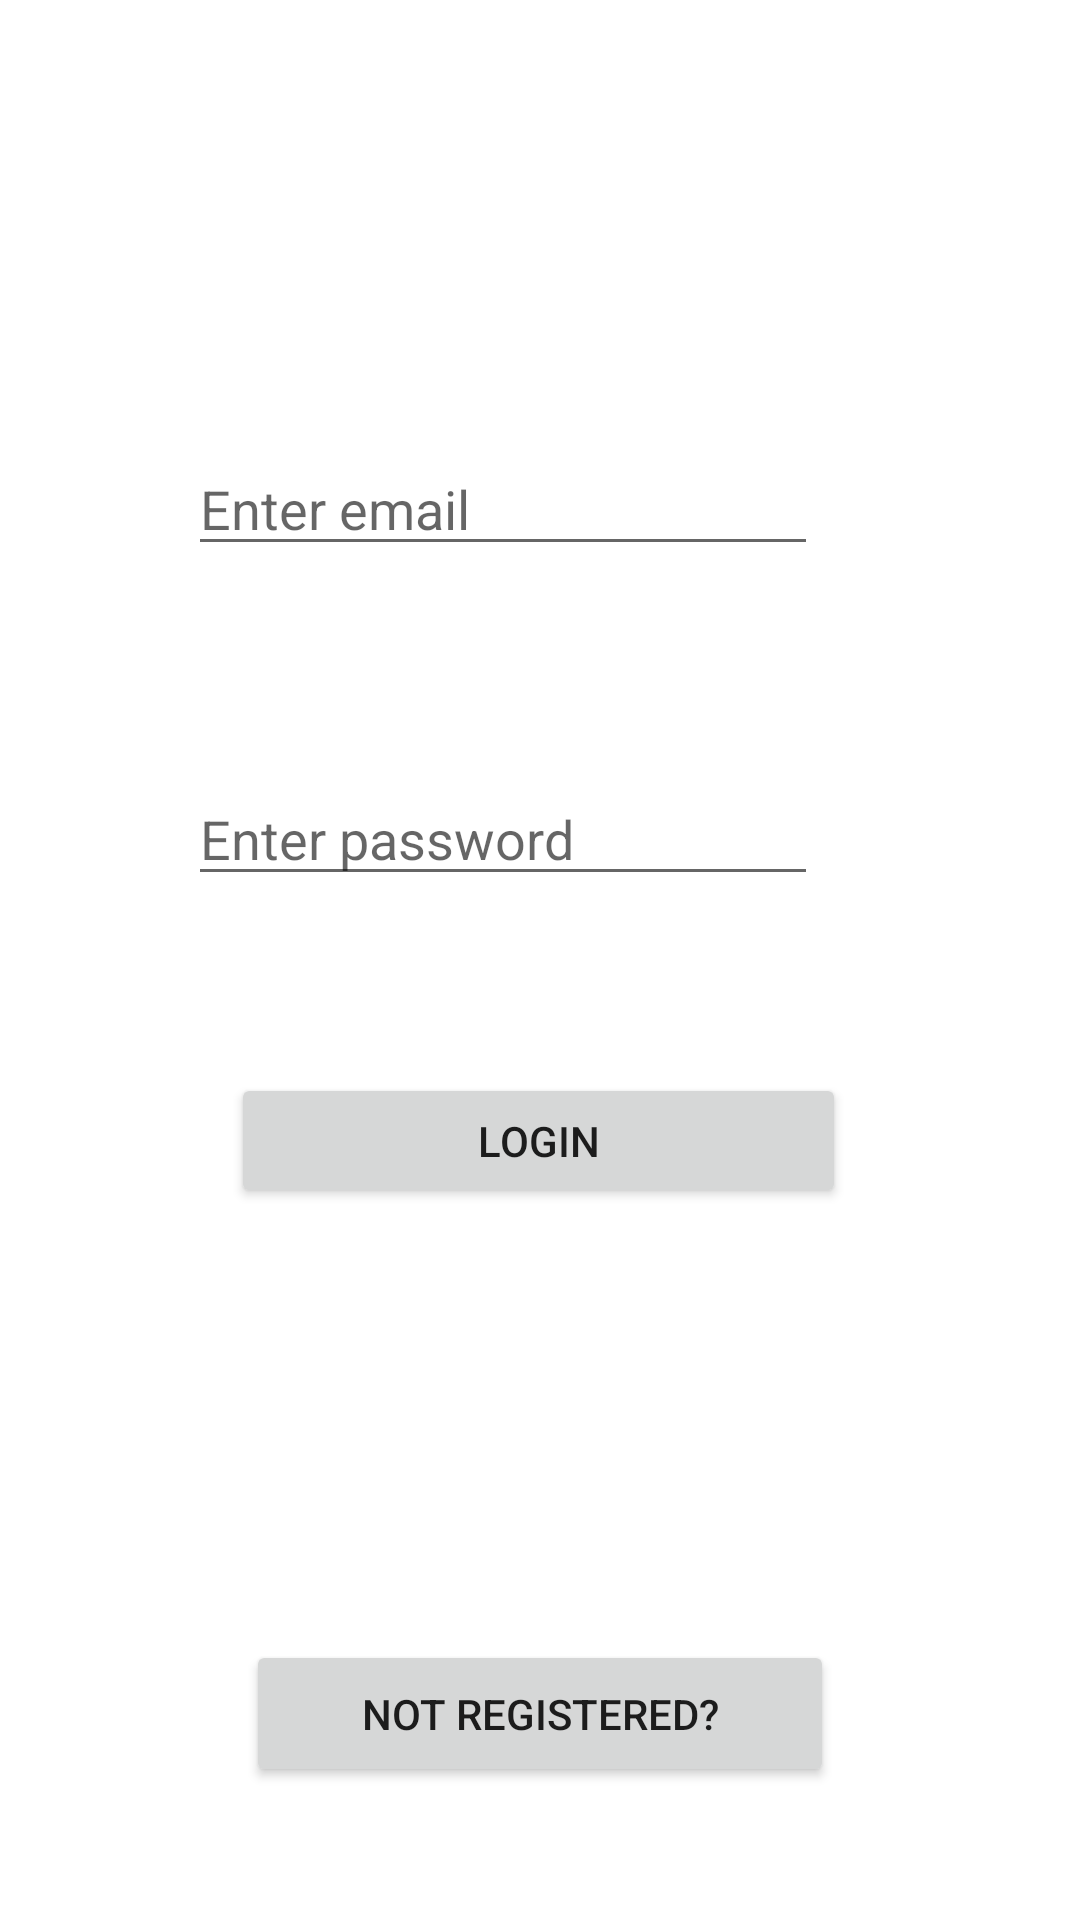

Reconstruct the res/layout file that produces this screen, plus the resources it refers to.
<!-- AndroidManifest.xml: application theme Theme.Customauthenification -->
<!-- res/layout/activity_login.xml -->
<?xml version="1.0" encoding="utf-8"?>
<androidx.constraintlayout.widget.ConstraintLayout xmlns:android="http://schemas.android.com/apk/res/android"
    xmlns:app="http://schemas.android.com/apk/res-auto"
    xmlns:tools="http://schemas.android.com/tools"
    android:layout_width="match_parent"
    android:layout_height="match_parent"
    tools:context=".login">

    <EditText
        android:id="@+id/pl"
        android:layout_width="wrap_content"
        android:layout_height="wrap_content"
        android:ems="10"
        android:hint="Enter password"
        android:inputType="textPassword"
        app:layout_constraintBottom_toBottomOf="parent"
        app:layout_constraintEnd_toEndOf="parent"
        app:layout_constraintHorizontal_bias="0.417"
        app:layout_constraintStart_toStartOf="parent"
        app:layout_constraintTop_toTopOf="parent"
        app:layout_constraintVertical_bias="0.43" />

    <Button
        android:id="@+id/lbl"
        android:layout_width="205dp"
        android:layout_height="45dp"
        android:text="login"
        app:layout_constraintBottom_toBottomOf="parent"
        app:layout_constraintEnd_toEndOf="parent"
        app:layout_constraintHorizontal_bias="0.497"
        app:layout_constraintStart_toStartOf="parent"
        app:layout_constraintTop_toTopOf="parent"
        app:layout_constraintVertical_bias="0.601" />

    <Button
        android:id="@+id/rl"
        android:layout_width="196dp"
        android:layout_height="49dp"
        android:text="not registered?"
        app:layout_constraintBottom_toBottomOf="parent"
        app:layout_constraintEnd_toEndOf="parent"
        app:layout_constraintStart_toStartOf="parent"
        app:layout_constraintTop_toTopOf="parent"
        app:layout_constraintVertical_bias="0.925" />

    <EditText
        android:id="@+id/el"
        android:layout_width="wrap_content"
        android:layout_height="wrap_content"
        android:ems="10"
        android:hint="Enter email"
        android:inputType="textEmailAddress"
        app:layout_constraintBottom_toBottomOf="parent"
        app:layout_constraintEnd_toEndOf="parent"
        app:layout_constraintHorizontal_bias="0.417"
        app:layout_constraintStart_toStartOf="parent"
        app:layout_constraintTop_toTopOf="parent"
        app:layout_constraintVertical_bias="0.246" />
</androidx.constraintlayout.widget.ConstraintLayout>
<!-- resources referenced by this layout -->
<resources>
  <style name="Theme.Customauthenification" parent="Theme.MaterialComponents.DayNight.DarkActionBar">
          
          <item name="colorPrimary">@color/purple_500</item>
          <item name="colorPrimaryVariant">@color/purple_700</item>
          <item name="colorOnPrimary">@color/white</item>
          
          <item name="colorSecondary">@color/teal_200</item>
          <item name="colorSecondaryVariant">@color/teal_700</item>
          <item name="colorOnSecondary">@color/black</item>
          
          <item name="android:statusBarColor" tools:targetApi="l">?attr/colorPrimaryVariant</item>
          
      </style>
  <!-- not gathered from this repository: default colours our renderer supplied (Android Studio template values) -->
  <color name="purple_500">#FF6200EE</color>
  <color name="purple_700">#FF3700B3</color>
  <color name="teal_200">#FF03DAC5</color>
  <color name="teal_700">#FF018786</color>
  <color name="black">#FF000000</color>
  <color name="white">#FFFFFFFF</color>
</resources>
